Run: headless pygame with SDL's dummy video driver; simulated clock (each Clock.tick advances the game by its frame time, no real sleeping); random seed 0; keys injected as events and as key.get_pressed() state; no mouse input.
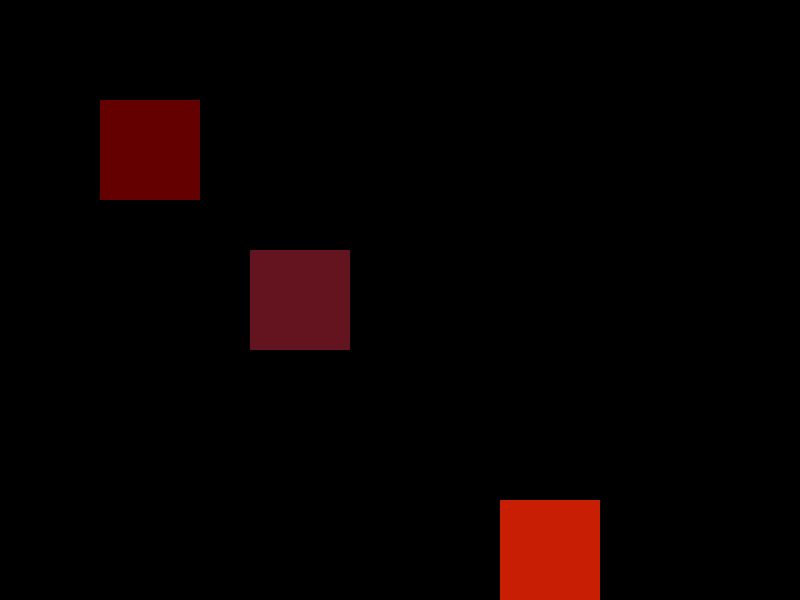
Frame 1 of 4 · flips 1–60 · no input
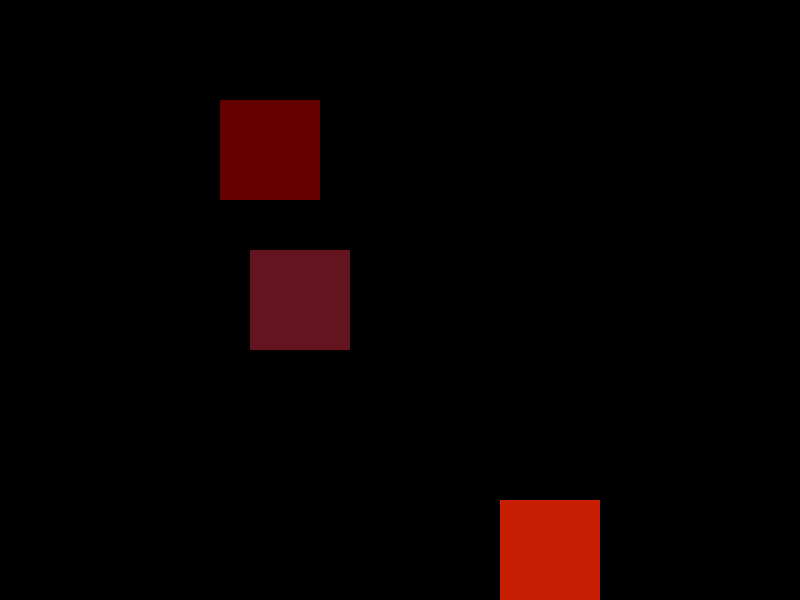
Frame 2 of 4 · flips 61–180 · tapped SPACE, RETURN · held RIGHT (→), D
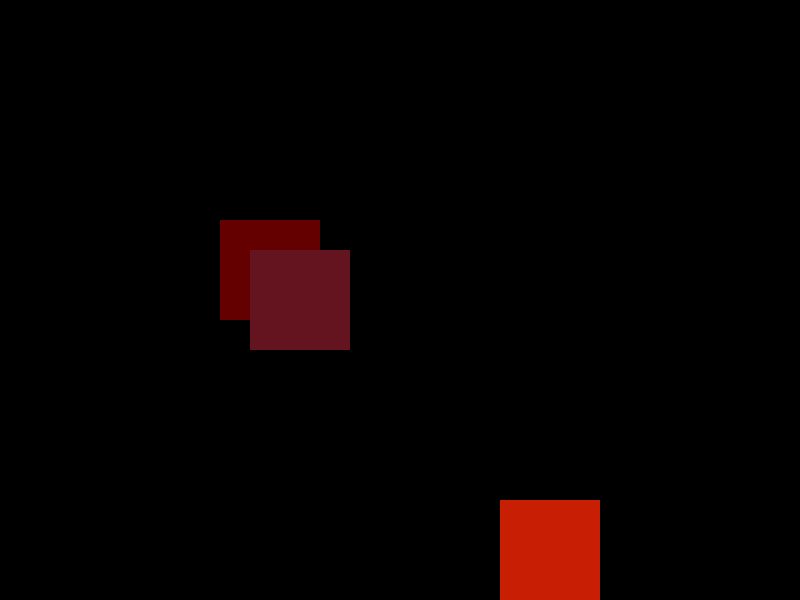
Frame 3 of 4 · flips 181–300 · held DOWN (↓), S
Frame 4 of 4 · flips 301–420 · held LEFT (←), A, UP (↑), W · screen same as frame 1, image omitted

The pygame program that drew these frames:

import pygame

#Intialize the pygame
pygame.init()

#Create the screen

#Ben M
#2020-10-23

screen = pygame.display.set_mode((800, 600))
clock = pygame.time.Clock()
clock.tick(15)

running = True
player = pygame.Rect((100, 100), (100, 100))
chest1 = pygame.Rect((250, 250), (100, 100))

chest2 = pygame.Rect((500, 500), (100, 100))
inventoryPane = pygame.Rect((20, 20), (200, 200))
inventoryPane2 = pygame.Rect((20, 240), (200, 200))

inventoryOpen = False


right = False
left = False
up = False
down = False


while running:

    for event in pygame.event.get():
        #Check if key was pressed
        if event.type == pygame.KEYDOWN:
            #Check direction
            if event.key == pygame.K_d:
                right = True
            if event.key == pygame.K_a:
                left = True
            if event.key == pygame.K_w:
                up = True
            if event.key == pygame.K_s:
                down = True
            if event.key == pygame.K_e and inventoryOpen is False:
                inventoryOpen = True
            elif event.key == pygame.K_e:
                inventoryOpen = False
        if event.type == pygame.KEYUP:
            # Check direction
            if event.key == pygame.K_d:
                right = False
            if event.key == pygame.K_a:
                left = False
            if event.key == pygame.K_w:
                up = False
            if event.key == pygame.K_s:
                down = False
        if event.type == pygame.QUIT:
            running = False
    if right and player.right < 800:
        player.x = player.x + 1
    if left and player.left > 0:
        player.x = player.x - 1
    if down and player.bottom < 600:
        player.y = player.y + 1
    if up and player.top > 0:
        player.y = player.y - 1
    screen.fill(pygame.Color(0, 0, 0))
    pygame.draw.rect(screen, pygame.Color(100, 0, 0), player)
    pygame.draw.rect(screen, pygame.Color(100, 20, 30), chest1)
    pygame.draw.rect(screen, pygame.Color(200, 30, 4), chest2)
    if inventoryOpen:
        if ((player.y - chest1.y)**2 + (player.x - chest1.x)**2) < 10:
            pygame.draw.rect(screen, pygame.Color(100, 100, 20), inventoryPane)
        if ((player.y - chest2.y) ** 2 + (player.x - chest2.x) ** 2) < 10:
            pygame.draw.rect(screen, pygame.Color(100, 100, 20), inventoryPane2)
    pygame.display.update()
